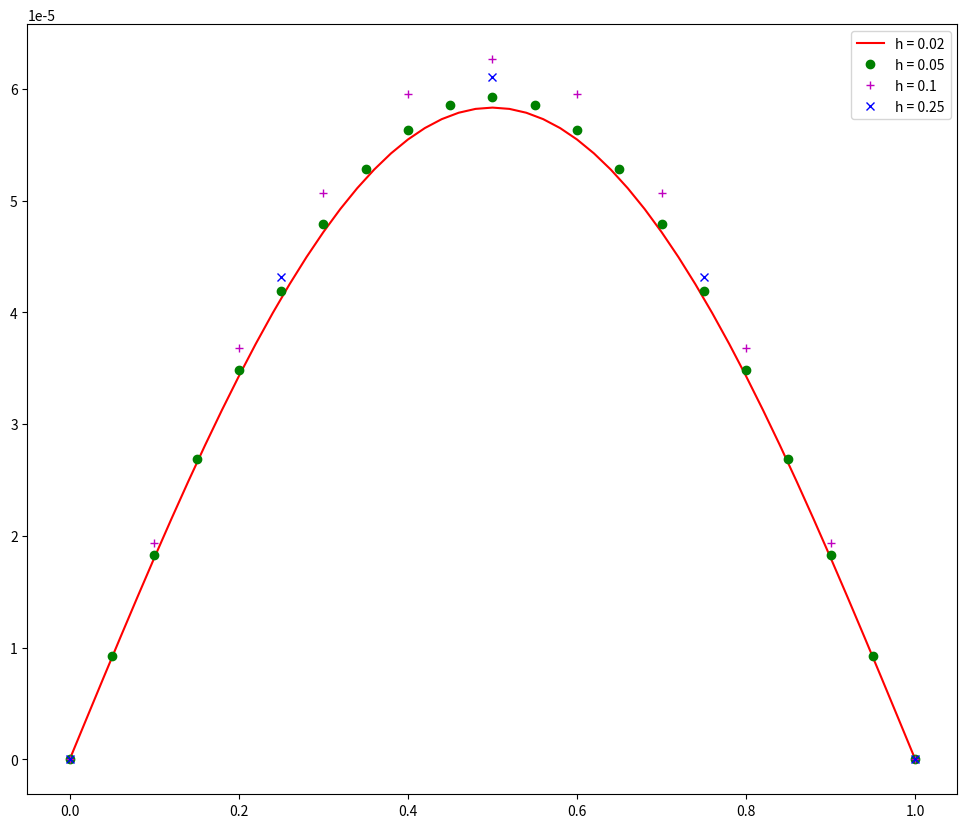

Reproduce this figure in Python.
import numpy as np

x1 = 0
x2 = 1

def thomas_(a,b,c,d):
    c_ = np.zeros(c.size)
    d_ = np.zeros(d.size)

    c_[0] = c[0]/b[0]
    d_[0] = d[0]/b[0]

    for i in range(1, c.shape[0]-1):
        c_[i] = c[i]/(b[i] - a[i]*c_[i-1])

    for i in range(1, d.shape[0]):
        d_[i] = (d[i] - a[i]*d_[i-1])/(b[i] - a[i]*c_[i-1])

    return [c_, d_]

def main_(h=0.25):
    err = 0.00001
    
    n = int((x2-x1)/h)
    
    x_f = np.zeros(n+1)    
    u_j_n = np.zeros(n+1)
    
    for i in range(n+1):
        x_f[i] = i*h
        u_j_n[i] = np.sin(np.pi*x_f[i])
    u_j_n[0]=u_j_n[-1]=0
    r = 1/(64*h*h)

    flag=1
    while flag==1:
    
        a = np.zeros(n-1)
        b = np.zeros(n-1)
        c = np.zeros(n-1)
        d = np.zeros(n-1)

        for i in range(n-1):
            a[i] = r
            b[i] = -1 * (1+2*r)
            c[i] = r
            d[i] = -1 * u_j_n[i+1]
            
        a[0] = 0
        c[-1] = 0

        c_, d_ = thomas_(a,b,c,d)
        res1 = np.zeros(n-1)

        res1[-1] = d_[-1]
        for i in range(n-2):
            res1[n-3-i] = d_[n-3-i] - res1[n-2-i]*c_[n-3-i]

        res = np.zeros(n+1)
        for i in range(n-1):
            res[i+1] = res1[i]
        
        flag=0
        for i in range(n+1):
            if np.absolute(res[i]-u_j_n[i]) > err:
                flag = 1
        
        u_j_n = res
        
    return [u_j_n, x_f]

a_1, x_1 = main_(0.02)
a_2, x_2 = main_(0.05)
a_3, x_3 = main_(0.1)
a_4, x_4 = main_(0.25)

import matplotlib.pyplot as plt
from matplotlib.pyplot import figure
figure(num=None, figsize=(12, 10), dpi=80, facecolor='w', edgecolor='k')

plt.plot(x_1, a_1, 'r-', label = 'h = 0.02')
plt.plot(x_2, (a_2),  'go', label = 'h = 0.05')
plt.plot(x_3, (a_3),  'm+', label = 'h = 0.1')
plt.plot(x_4, (a_4), 'bx', label = 'h = 0.25')
plt.legend(loc='best')
plt.show()